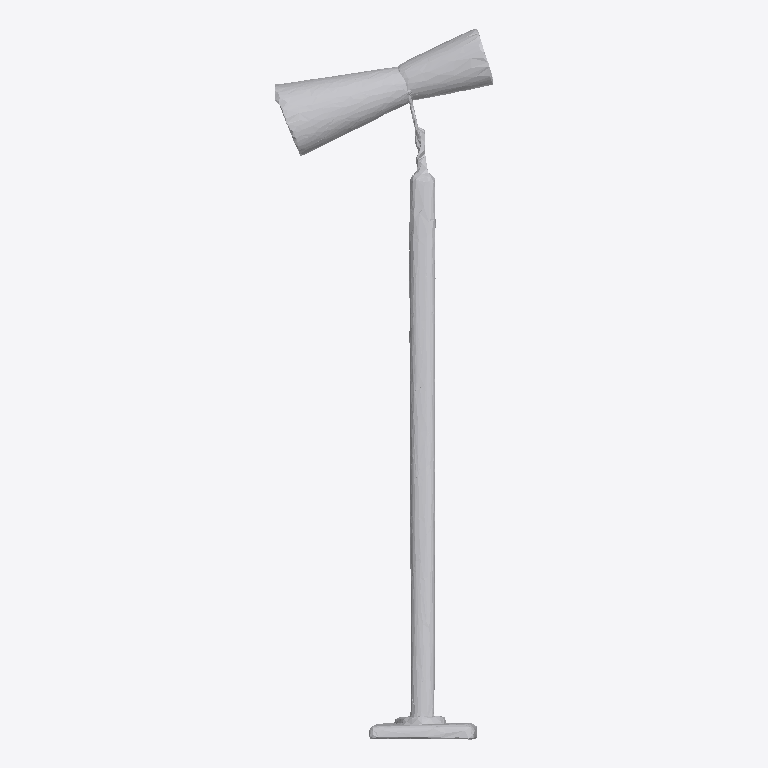
Plan cut of the same IFC building model at storey 'Ground Floor' (level 0.00 m, cut at 1.40 m), seen from above with north up, elements coloured by IFC class: 1 other element (light grey). No cut surface shows.
Extent 0.6 m × 1.9 m × 0.5 m (x, y, z). Storeys (1): Ground Floor at 0.00 m. Elements (1): 1 IfcFurniture.

HEADER;
FILE_DESCRIPTION(('ViewDefinition [CoordinationView]'),'2;1');
FILE_NAME('','2026-07-12T08:49:46',(''),(''),'IfcOpenShell 0.8.0','IfcOpenShell 0.8.0','');
FILE_SCHEMA(('IFC4'));
ENDSEC;
DATA;
#17=IFCPROJECT('2ty_ZxvPL4l8AiLUet3qrW',#5,'Office Project',$,$,$,$,(#15),#10);
#20=IFCSITE('1Kl3MJyijEwhEGXyICTWb9',#5,'Site',$,$,#19,$,$,.ELEMENT.,$,$,$,$,$);
#22=IFCBUILDING('1YmzmWWQ5Dq86UkApqJUoU',#5,'Building',$,$,#21,$,$,.ELEMENT.,$,$,$);
#24=IFCBUILDINGSTOREY('3FbB86iH9AohUjhnNxJfRG',#5,'Ground Floor',$,$,#23,$,$,.ELEMENT.,0.0);
#35=IFCFURNITURE('0oyPOLgYH6p8I7i9kk3h0I',#5,'list01_lamp',$,$,#34,#31,$,$);
ENDSEC;
